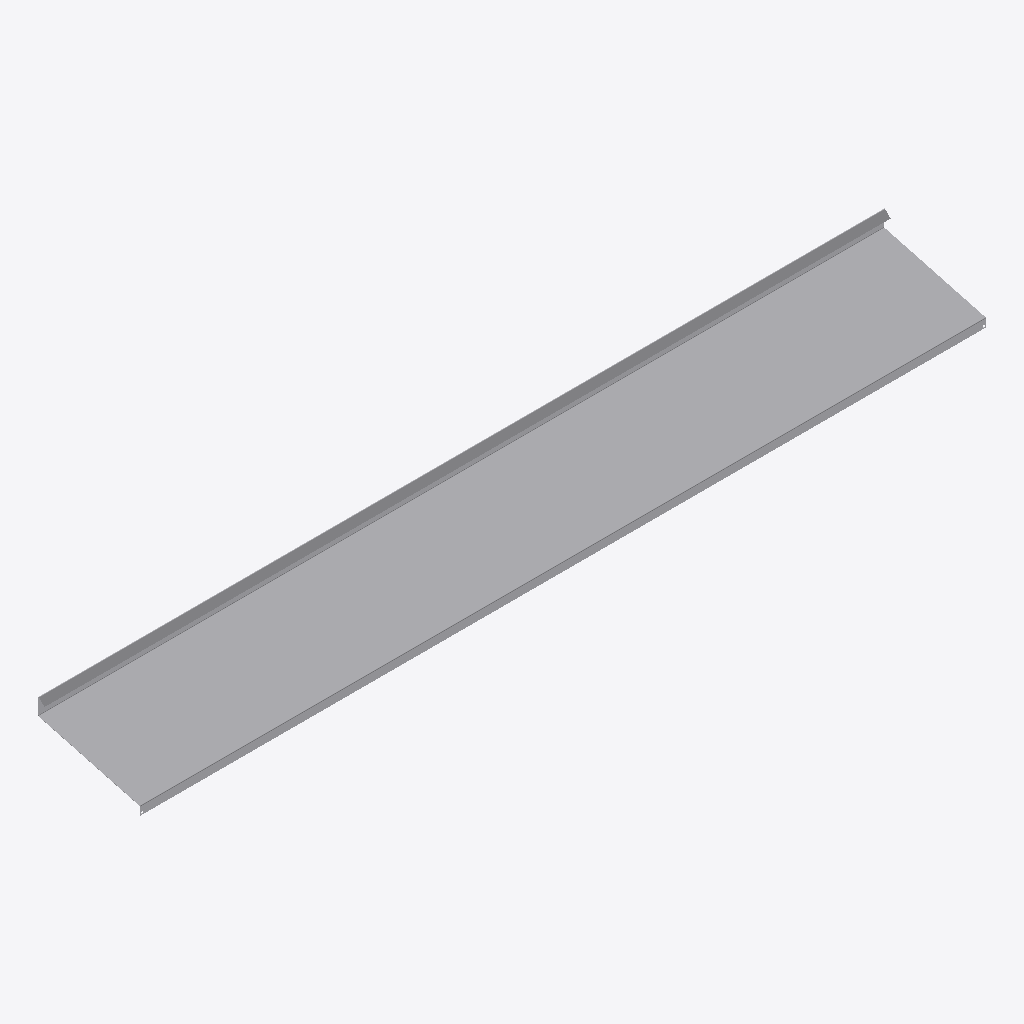
Isometric view of an IFC building model (IFC-SPF (STEP), schema IFC4, length unit millimetre), seen from the south-west, elements coloured by IFC class: 1 other element (light grey).
Extent 2.0 m × 0.2 m × 0.1 m (x, y, z). Storeys (1): Образцы моделей at 0.00 m. Elements (1): 1 IfcBuildingElementProxy.

HEADER;
FILE_DESCRIPTION(('IFC4 library; supplied STEP geometry; not a certified model view'),'2;1');
FILE_NAME('SP-TRIM-15.ifc','2026-10-14T00:00:00',('Steel Produkt BIM export'),('Steel Produkt'),'STEP geometry mapping / OpenCascade','SP IFC4 exporter 1.0','');
FILE_SCHEMA(('IFC4'));
ENDSEC;
DATA;
#9=IFCPROJECT('0AXPP8E8DRxh4pkYYxs0iu',$,'Сталь Продукт — BIM-библиотека','Каталог отдельных изделий, не проект фасада',$,$,$,(#3),#8);
#11=IFCSITE('0QmNPW_ajQquyJtxpOlr$0',$,'Библиотека изделий',$,$,#10,$,$,.ELEMENT.,$,$,$,$,$);
#13=IFCBUILDING('1h5EeudEfU589cwZG$Ikcz',$,'Каталог, не реальное здание',$,$,#12,$,$,.ELEMENT.,$,$,$);
#15=IFCBUILDINGSTOREY('0UdoWueM1G08y57_3Ui6I6',$,'Образцы моделей',$,$,#14,$,$,.ELEMENT.,0.0);
#60=IFCBUILDINGELEMENTPROXY('1ekaiZvjfMWQKp$_8XFzyw',$,'отлив','Геометрия исходного STEP; без параметрической перестройки','отлив',#59,#56,'SP-TRIM-15',.USERDEFINED.);
ENDSEC;
